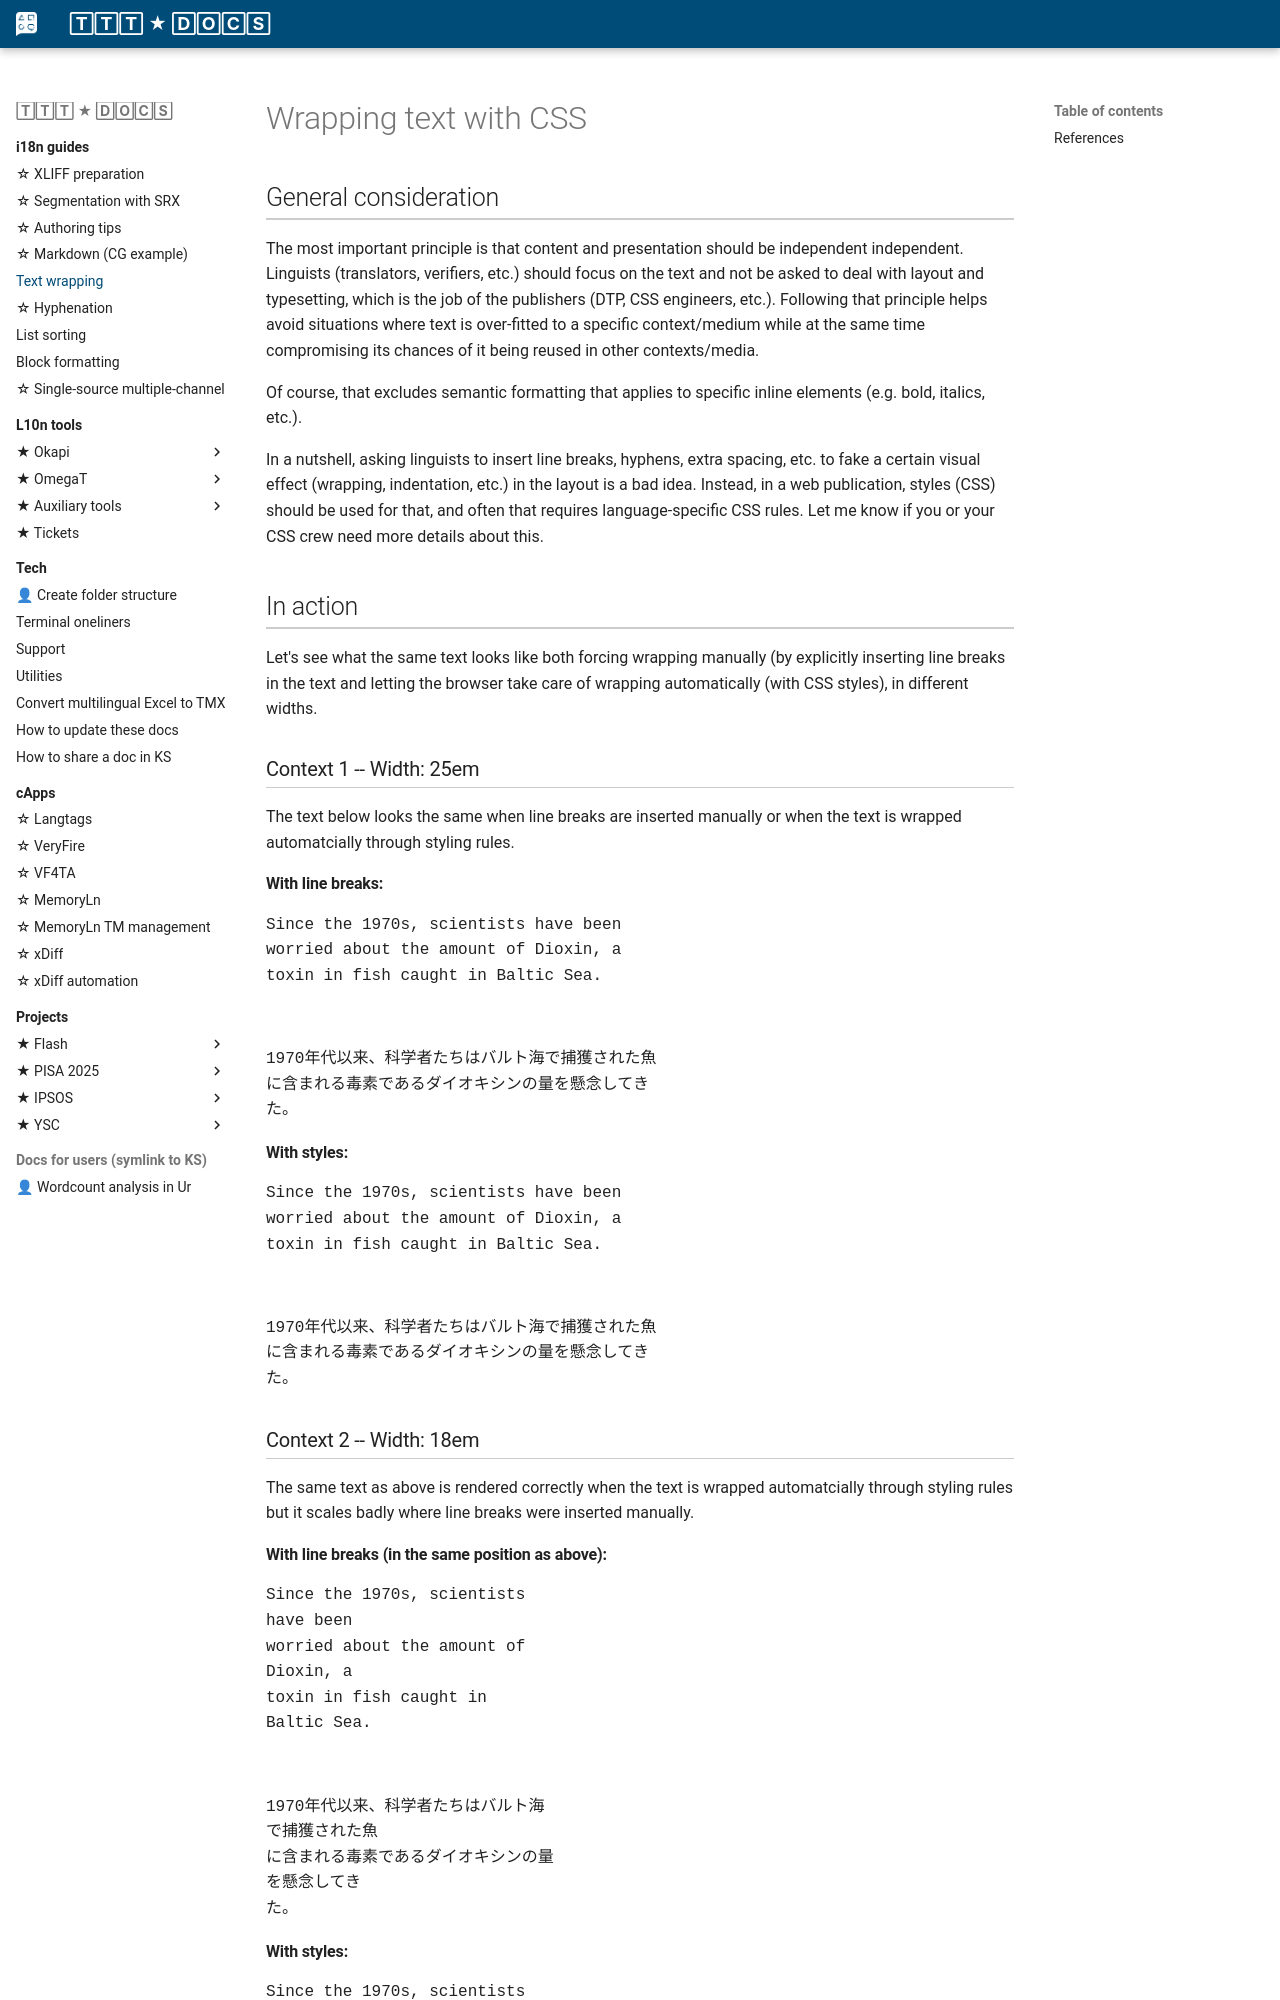

repository: capstanlqc/ttt_docs · page: i18n/wrapping/index.html · generator: mkdocs

---
share: true
where: 
---


<h1>Wrapping text with CSS</h1>

<h2>General consideration</h2>

<p>The most important principle is that content and presentation should be independent independent. Linguists (translators, verifiers, etc.) should focus on the text and not be asked to deal with layout and typesetting, which is the job of the publishers (DTP, CSS engineers, etc.). Following that principle helps avoid situations where text is over-fitted to a specific context/medium while at the same time compromising its chances of it being reused in other contexts/media.</p>

<p>Of course, that excludes semantic formatting that applies to specific inline elements (e.g. bold, italics, etc.). </p>

<p>In a nutshell, asking linguists to insert line breaks, hyphens, extra spacing, etc. to fake a certain visual effect (wrapping, indentation, etc.) in the layout is a bad idea. Instead, in a web publication, styles (CSS) should be used for that, and often that requires language-specific CSS rules. Let me know if you or your CSS crew need more details about this.</p>

<h2>In action</h2>

<p>Let's see what the same text looks like both forcing wrapping manually (by explicitly inserting line breaks in the text and letting the browser take care of wrapping automatically (with CSS styles), in different widths.</p>

<h3>Context 1 -- Width: 25em</h3>

<p>The text below looks the same when line breaks are inserted manually or when the text is wrapped automatcially through styling rules.</p>

<h4>With line breaks:</h4>

<div class="width30"> Since the 1970s, scientists have been <br/> worried about the amount of Dioxin, a <br/> toxin in fish caught in Baltic Sea.</div>

<br/>

<div class="width30"> 1970年代以来、科学者たちはバルト海で捕獲された魚<br/>に含まれる毒素であるダイオキシンの量を懸念してき<br/>た。</div>

<h4>With styles:</h4>

<div class="width30 test"> Since the 1970s, scientists have been worried about the amount of Dioxin, a toxin in fish caught in Baltic Sea.</div>

<br/>

<div class="width30"> 1970年代以来、科学者たちはバルト海で捕獲された魚に含まれる毒素であるダイオキシンの量を懸念してきた。</div>

<h3>Context 2 -- Width: 18em</h3>

<p>The same text as above is rendered correctly when the text is wrapped automatcially through styling rules but it scales badly where line breaks were inserted manually.</p>

<h4>With line breaks (in the same position as above):</h4>

<div class="width18"> Since the 1970s, scientists have been <br/> worried about the amount of Dioxin, a <br/> toxin in fish caught in Baltic Sea.</div>

<br/>
